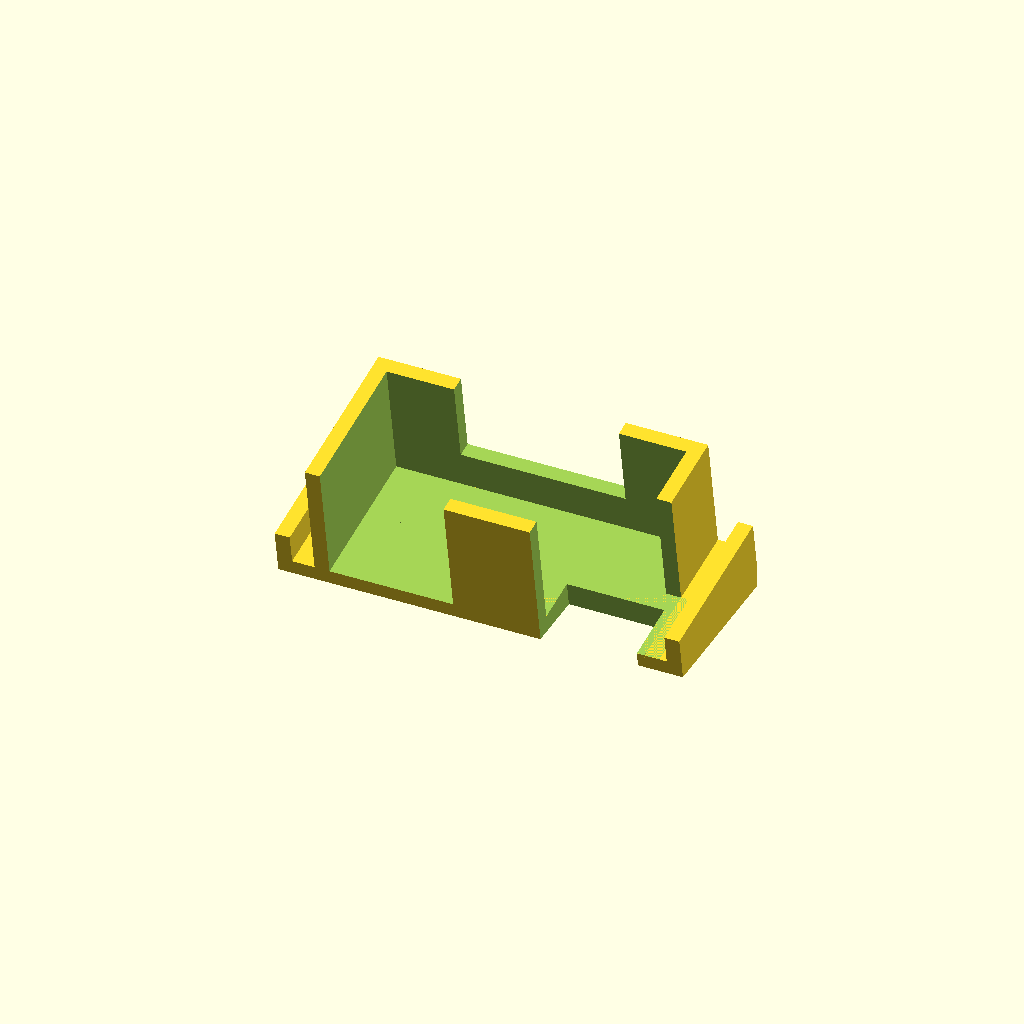
Cell 1: the model at its default parameters.
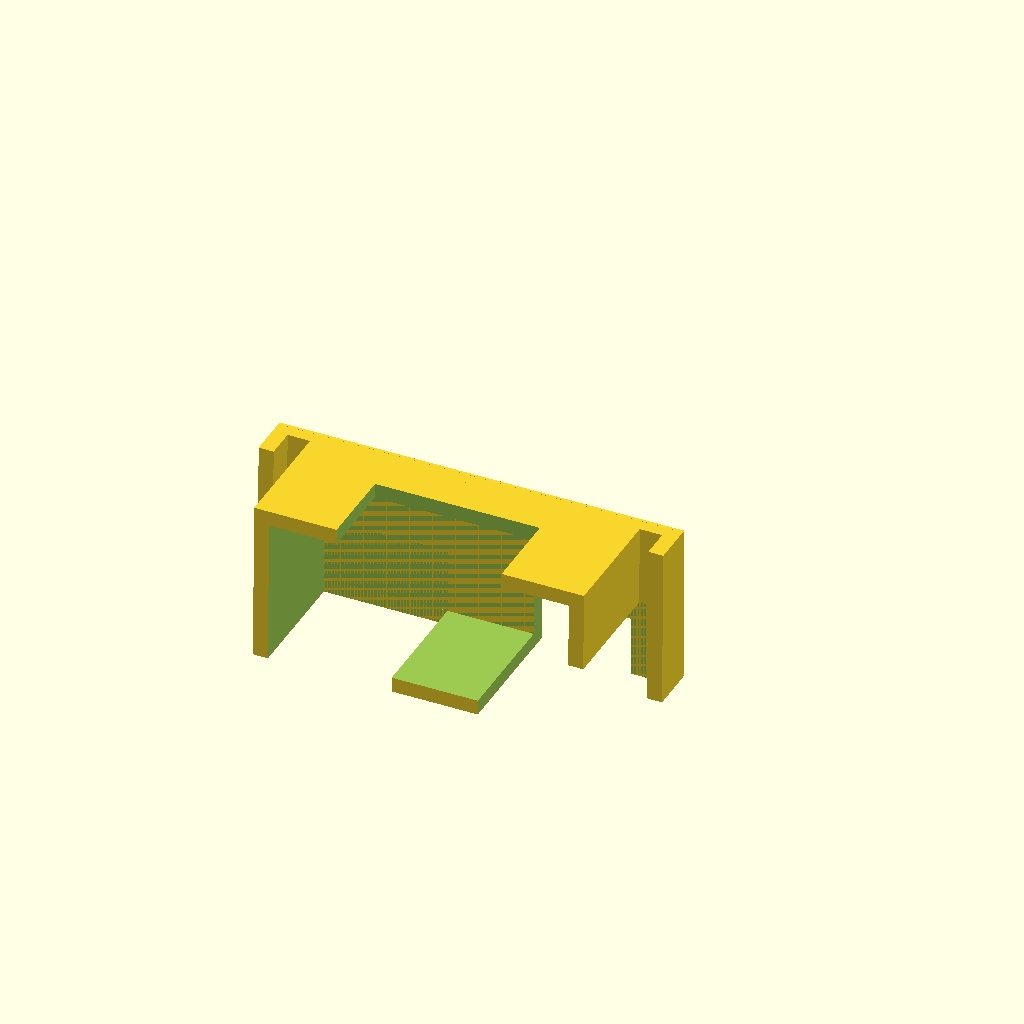
Cell 2: angle = 89 (everything else at default).
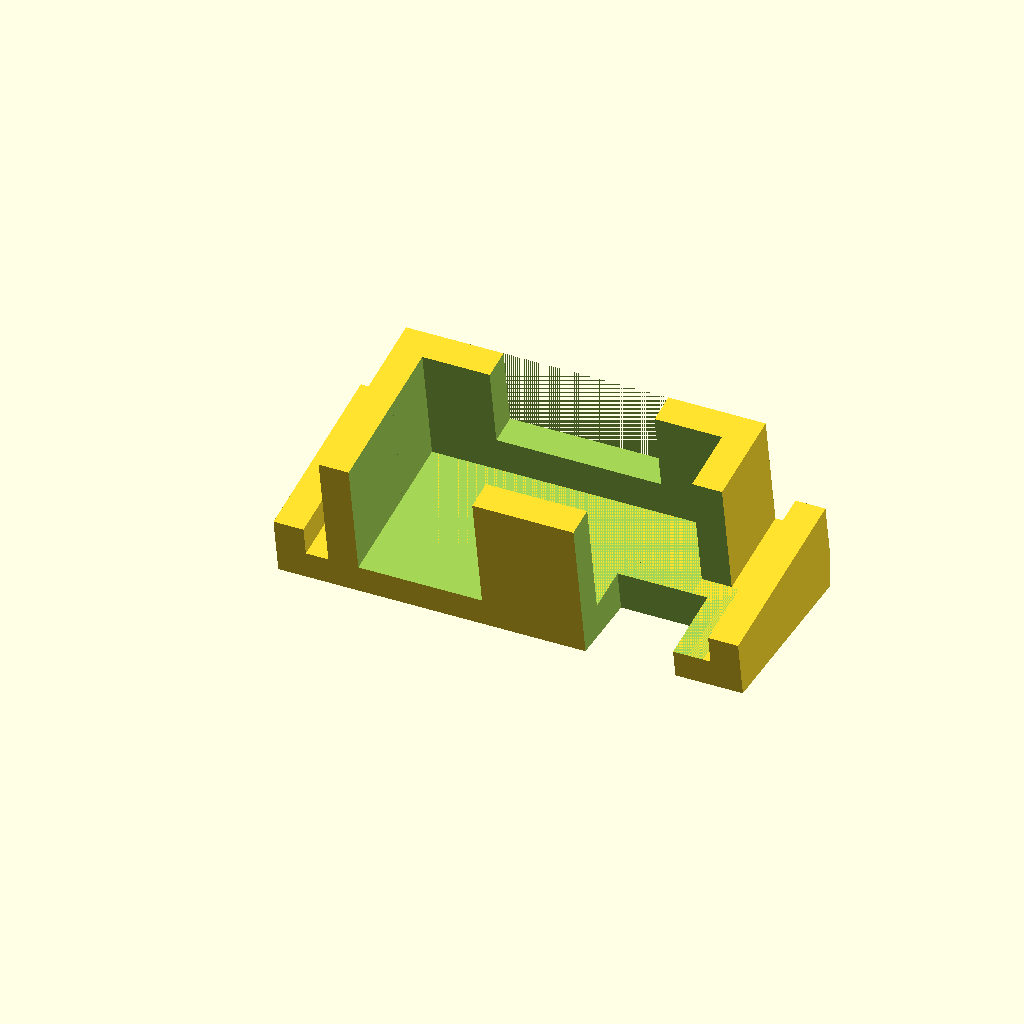
Cell 3 — walls set to 2, the other parameters unchanged.
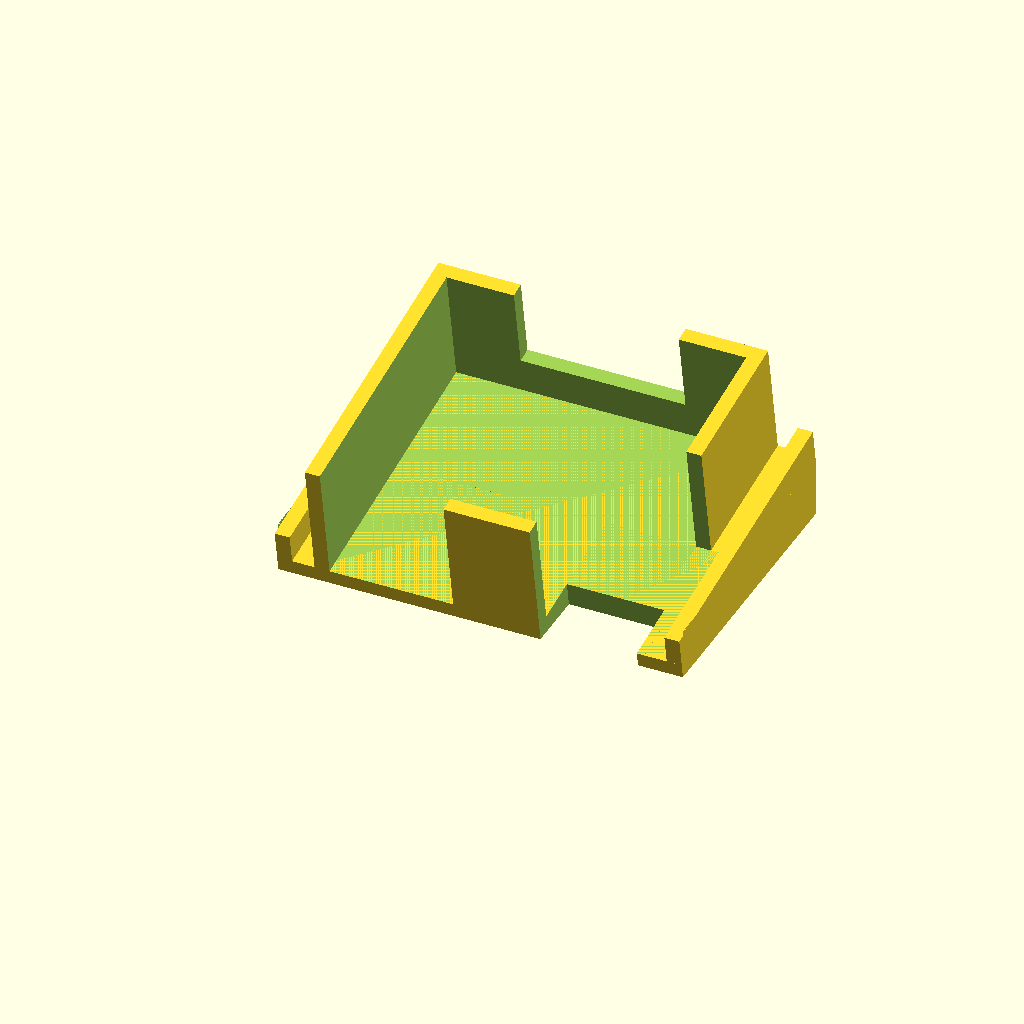
Cell 4: width = 17.4 (everything else at default).
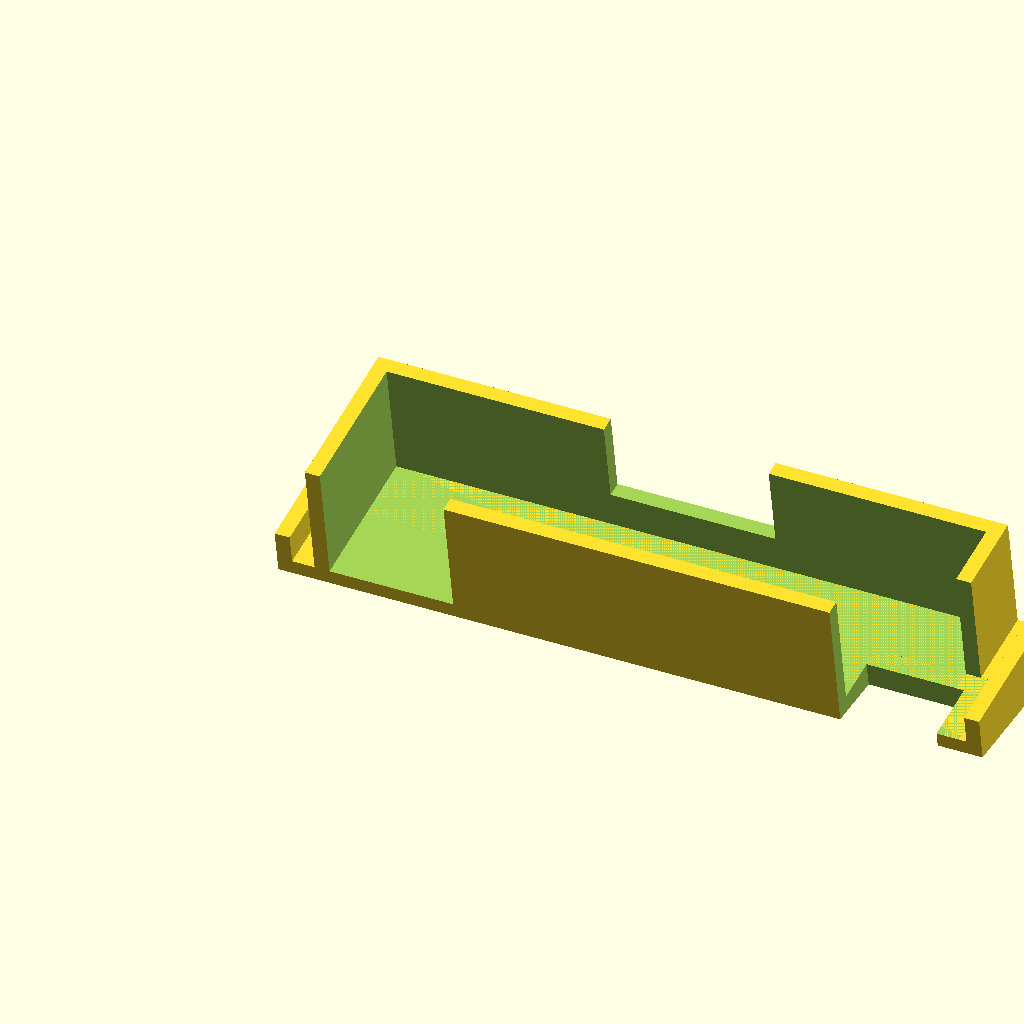
Cell 5: the same model with length = 40.
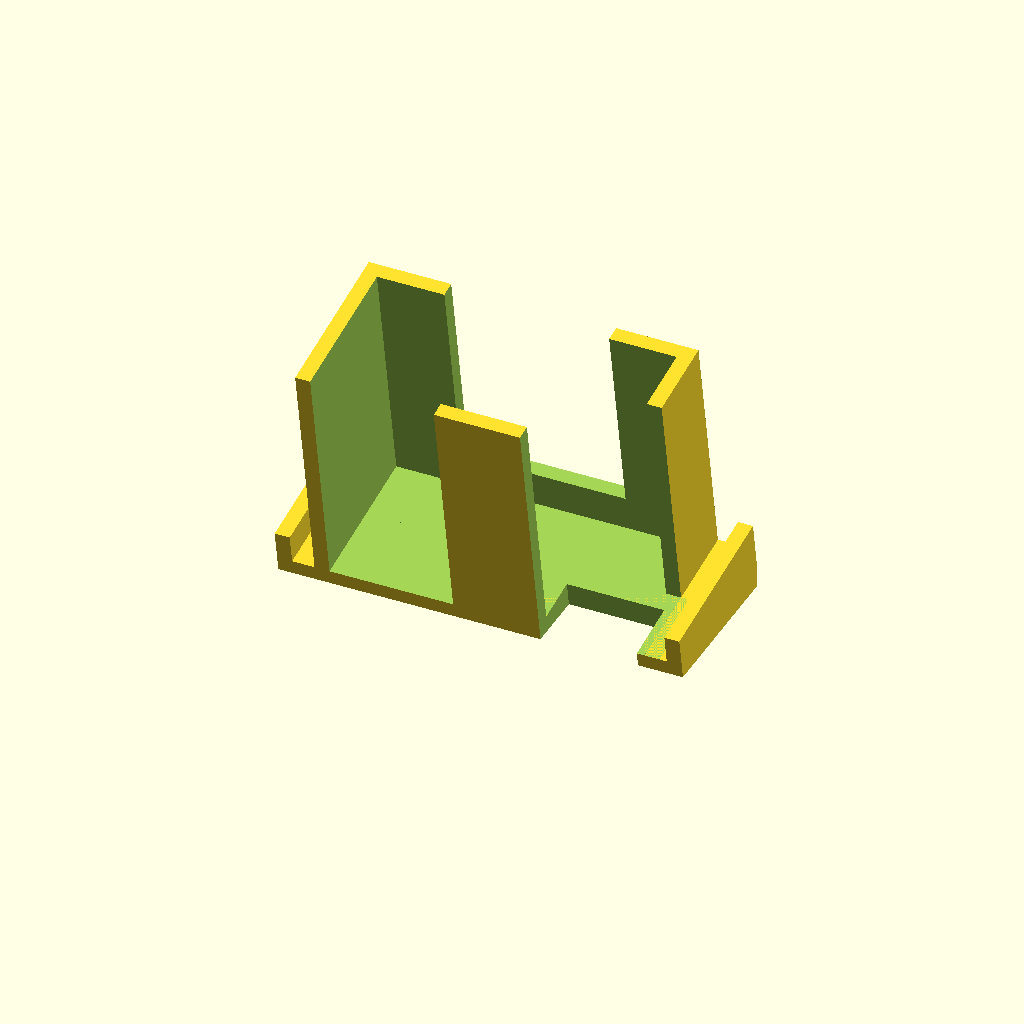
Cell 6 — height set to 16, the other parameters unchanged.
One fixed orthographic camera (rotation 55°, 0°, 25°; colour scheme Cornfield) for every cell.
Source of the model, inputs/thingiverse/thing-2609556/files/TX05_Mount.scad:
/* [Angle] */
// Angle in degrees
angle = 10; // [0:1:89]

/* [Measurements] */
// Wall thickness
walls = 1;
width = 8.7;
length = 20;
height = 8;

hookSpacing = 1.5;
hookHeight = 2;

displayCutoutLength = 7.25;

wireCutoutLength = 7;

camDiameter = 11;
camZOffset = 2.5;

/* [Hidden] */
outerLength = length + walls * 2;
outerWidth = width + walls * 2;
outerHeight = height + walls;

hookLength = outerLength + walls * 2 + hookSpacing * 2;

difference() {
    angled();
    
    rotate([angle, 0, 0])
        translate([hookSpacing + outerLength - wireCutoutLength + walls, -1, -1])
            cube([wireCutoutLength - walls / 2, walls + 4, walls + 2]);
}


module angled() {
    translate([0, 0, 0.01])
        wedge();
    rotate([angle, 0, 0])
        bracket();
}

module wedge() {
    a = outerWidth * cos(90 - angle);
    b = sqrt(outerWidth * outerWidth - a * a);

    difference() {
        cube([hookLength, b,  a]);
        rotate([angle, 0, 0])
            cube([hookLength, b,  a]);
    }
    
}

module bracket() {
    hook();
    rotate([0,0,0])
    translate([walls + hookSpacing, 0, 0])
        camMount();
}

module hook() {
    cube([hookLength, outerWidth, walls]);
    cube([walls, outerWidth, hookHeight + walls]);
    translate([hookLength - walls, 0, 0])
        cube([walls, outerWidth, hookHeight + walls]);
}

module camMount() {
    difference() {
        cube([outerLength, outerWidth, outerHeight]);
        
        translate([walls, walls, walls])
            cube([length, width, height + 1]);
        
        // Display cutout
        translate([walls, -1, walls])
            cube([displayCutoutLength + 1, outerWidth/2 + 1, height + 1]);
        
        translate([outerLength - wireCutoutLength, -1, walls])
            cube([wireCutoutLength + 1, outerWidth/2 + 1, height + 1]);
        
        // Cam cutout
        translate([length / 2 + walls - camDiameter / 2, width, camZOffset + walls])
            cube([camDiameter, walls + 2, outerHeight]);
    }
}
Parameter table extracted from the source (name, type, default, range or options):
angle: number, default 10, range 0 to 89, step 1
walls: number, default 1
width: number, default 8.7
length: number, default 20
height: number, default 8
hookSpacing: number, default 1.5
hookHeight: number, default 2
displayCutoutLength: number, default 7.25
wireCutoutLength: number, default 7
camDiameter: number, default 11
camZOffset: number, default 2.5
